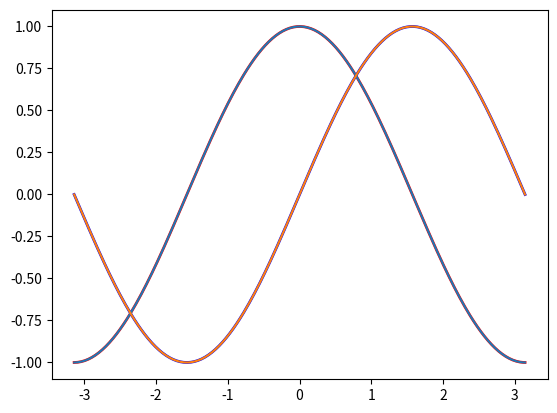
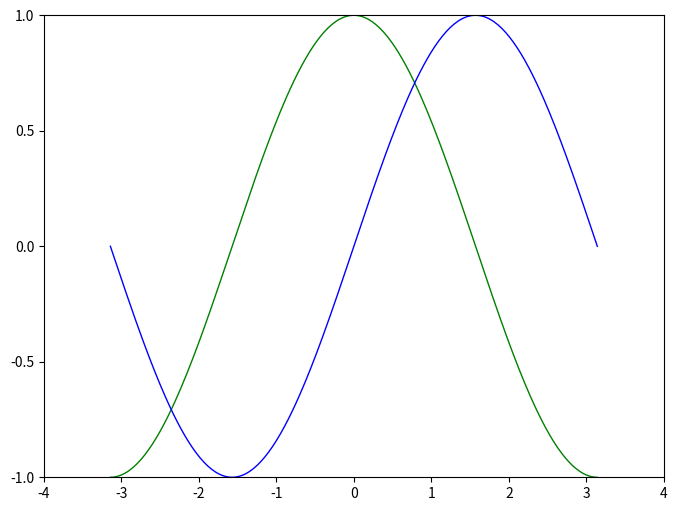
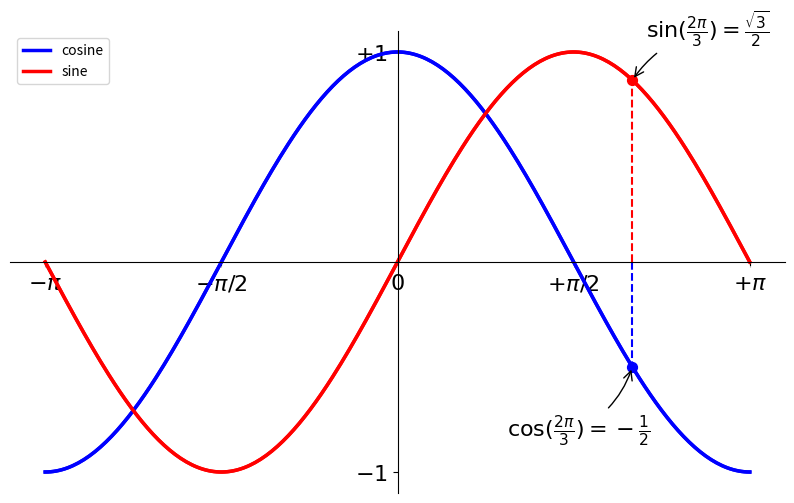

Write the Python code that produced these figures, in order.
#pylab是matplotlib的一个子包
#实例1
from pylab import *
#x是一个numpy数组，包含了从-π到+π等间隔的256个值；c，s则分别是这256个值对应的余弦和正弦函数值组成的numpy数组
x = np.linspace(-np.pi,np.pi,256,endpoint = True)
c,s = np.cos(x),np.sin(x)
plot(x,c,color="red",linewidth=2.0,linestyle="-")
plot(x,s,color="blue",linewidth=2.0,linestyle="-")
show()
#实例2
import numpy as np
import matplotlib.pyplot as plt
x = np.linspace(-np.pi,np.pi,256,endpoint = True)
c,s = np.cos(x),np.sin(x)
plt.plot(x,c)
plt.plot(x,s)
plt.show()
#实例3
#导入matplotlib的所有内容
from pylab import *
#创建一个8*6点（point）的图，并设置分辨率为80
figure(figsize=(8,6),dpi=80)
#创建一个新的1*1的子图，接下来的图样绘制在其中的第1块（也是唯一的一块）
subplot(1,1,1)
x = np.linspace(-np.pi,np.pi,256,endpoint = True)
c,s = np.cos(x),np.sin(x)
#绘制余弦曲线，使用绿色、连续的、宽度为1（像素）的线条
plot(x,c,color="green",linewidth=1.0,linestyle="-")
#绘制正弦曲线，使用蓝色的、连续的、宽度为1（像素）的线条
plot(x,s,color="blue",linewidth=1.0,linestyle="-")
#设置横轴的上下限
xlim(-4.0,4.0)
#设置横轴记号
xticks(np.linspace(-4,4,9,endpoint = True))
#设置纵轴的上下限
ylim(-1.0,1.0)
#设置纵轴记号
yticks(np.linspace(-1,1,5,endpoint = True))
#以分辨率72来保存图片
savefig("exercise_2.png",dpi=72)
#在屏幕上线束
show()
#美化图像
from pylab import *
figure(figsize=(10,6),dpi=80) #水平方向拉伸图片
subplot(1,1,1)
x = np.linspace(-np.pi,np.pi,256,endpoint = True)
c,s = np.cos(x),np.sin(x)
#用蓝色和红色分别表示余弦和正弦函数，并将线条变粗
plot(x,c,color="blue",linewidth=2.5,linestyle="-")
plot(x,s,color="red",linewidth=2.5,linestyle="-")
#设置图片边界
xmin,xmax = x.min(),x.max()
ymin,ymax = c.min(),c.max()
dx = (xmax - xmin) * 0.05
dy = (ymax - ymin) * 0.05
xlim(xmin - dx,xmax + dx)
ylim(ymin - dy,ymax + dy)
#设置记号
xticks([-np.pi,-np.pi/2,0,np.pi/2,np.pi])
yticks([-1,0,+1])
#设置记号(标签使用π）
xticks([-np.pi, -np.pi/2, 0, np.pi/2, np.pi],
       [r'$-\pi$', r'$-\pi/2$', r'$0$', r'$+\pi/2$', r'$+\pi$'])
yticks([-1,+1],
       [r'$-1$',r'$+1$'])
#移动脊柱
ax  = gca()
#设置右边和顶部轴线的颜色为无色
ax.spines['right'].set_color('none')
ax.spines['top'].set_color('none')
#通过axes对象设置刻度显示的位置，将x轴的刻度设置在轴线下方
ax.xaxis.set_ticks_position('bottom')
#ax.spines['bottom']获取底部的轴，通过set_position方法，设置底部轴的位置
#set_position(('data',0))表示设置底部轴移动到竖轴的0坐标位置
ax.spines['bottom'].set_position(('data',0))
ax.yaxis.set_ticks_position('left')
ax.spines['left'].set_position(('data',0))
#添加图例
plot(x,c,color="blue",linewidth=2.5,linestyle="-",label="cosine")
plot(x,s,color="red",linewidth=2.5,linestyle="-",label="sine")
#图例放置在图片的左上角
legend(loc='upper left')
#标注特殊点（2π/3）
t = 2*np.pi/3
#标出特殊点并向横坐标引垂线
plot([t,t],[0,np.cos(t)],
         color ='blue',  linewidth=1.5, linestyle="--")
scatter([t,],[np.cos(t),], 50, color ='blue')
#annotate函数用来添加图形内容细节的指向型注释文本
annotate(r'$\cos(\frac{2\pi}{3})=-\frac{1}{2}$', #注释内容
             xy=(t, np.cos(t)),  xycoords='data', #xy：被注释图形内容的坐标位置；xycoords：坐标系统，此处与直线图同坐标
             xytext=(-90, -50), textcoords='offset points', fontsize=16, #xytext：注释文本的位置坐标；textcoords：标签系统坐标；此处设置文本偏移标注点
             arrowprops=dict(arrowstyle="->", connectionstyle="arc3,rad=.2")) #arrowstyle：箭头的样式；connectionstyle：用于设置连接方式，可以设置弧度等
plot([t,t],[0,np.sin(t)],
         color ='red',  linewidth=1.5, linestyle="--")
scatter([t,],[np.sin(t),], 50, color ='red')
annotate(r'$\sin(\frac{2\pi}{3})=\frac{\sqrt{3}}{2}$',
             xy=(t, np.sin(t)),  xycoords='data',
             xytext=(+10, +30), textcoords='offset points', fontsize=16,
             arrowprops=dict(arrowstyle="->", connectionstyle="arc3,rad=.2"))
#放大坐标轴刻度标签，并设置白透明白色底色防止图像遮盖
for label in ax.get_xticklabels() + ax.get_yticklabels():
    label.set_fontsize(16)
    label.set_bbox(dict(facecolor='white', edgecolor='None', alpha=0.65 )) #bbox：增加边框样式；
    # facecolor：背景颜色；edgecolor：边框线条颜色；edgewidth：边框线条大小。
show()